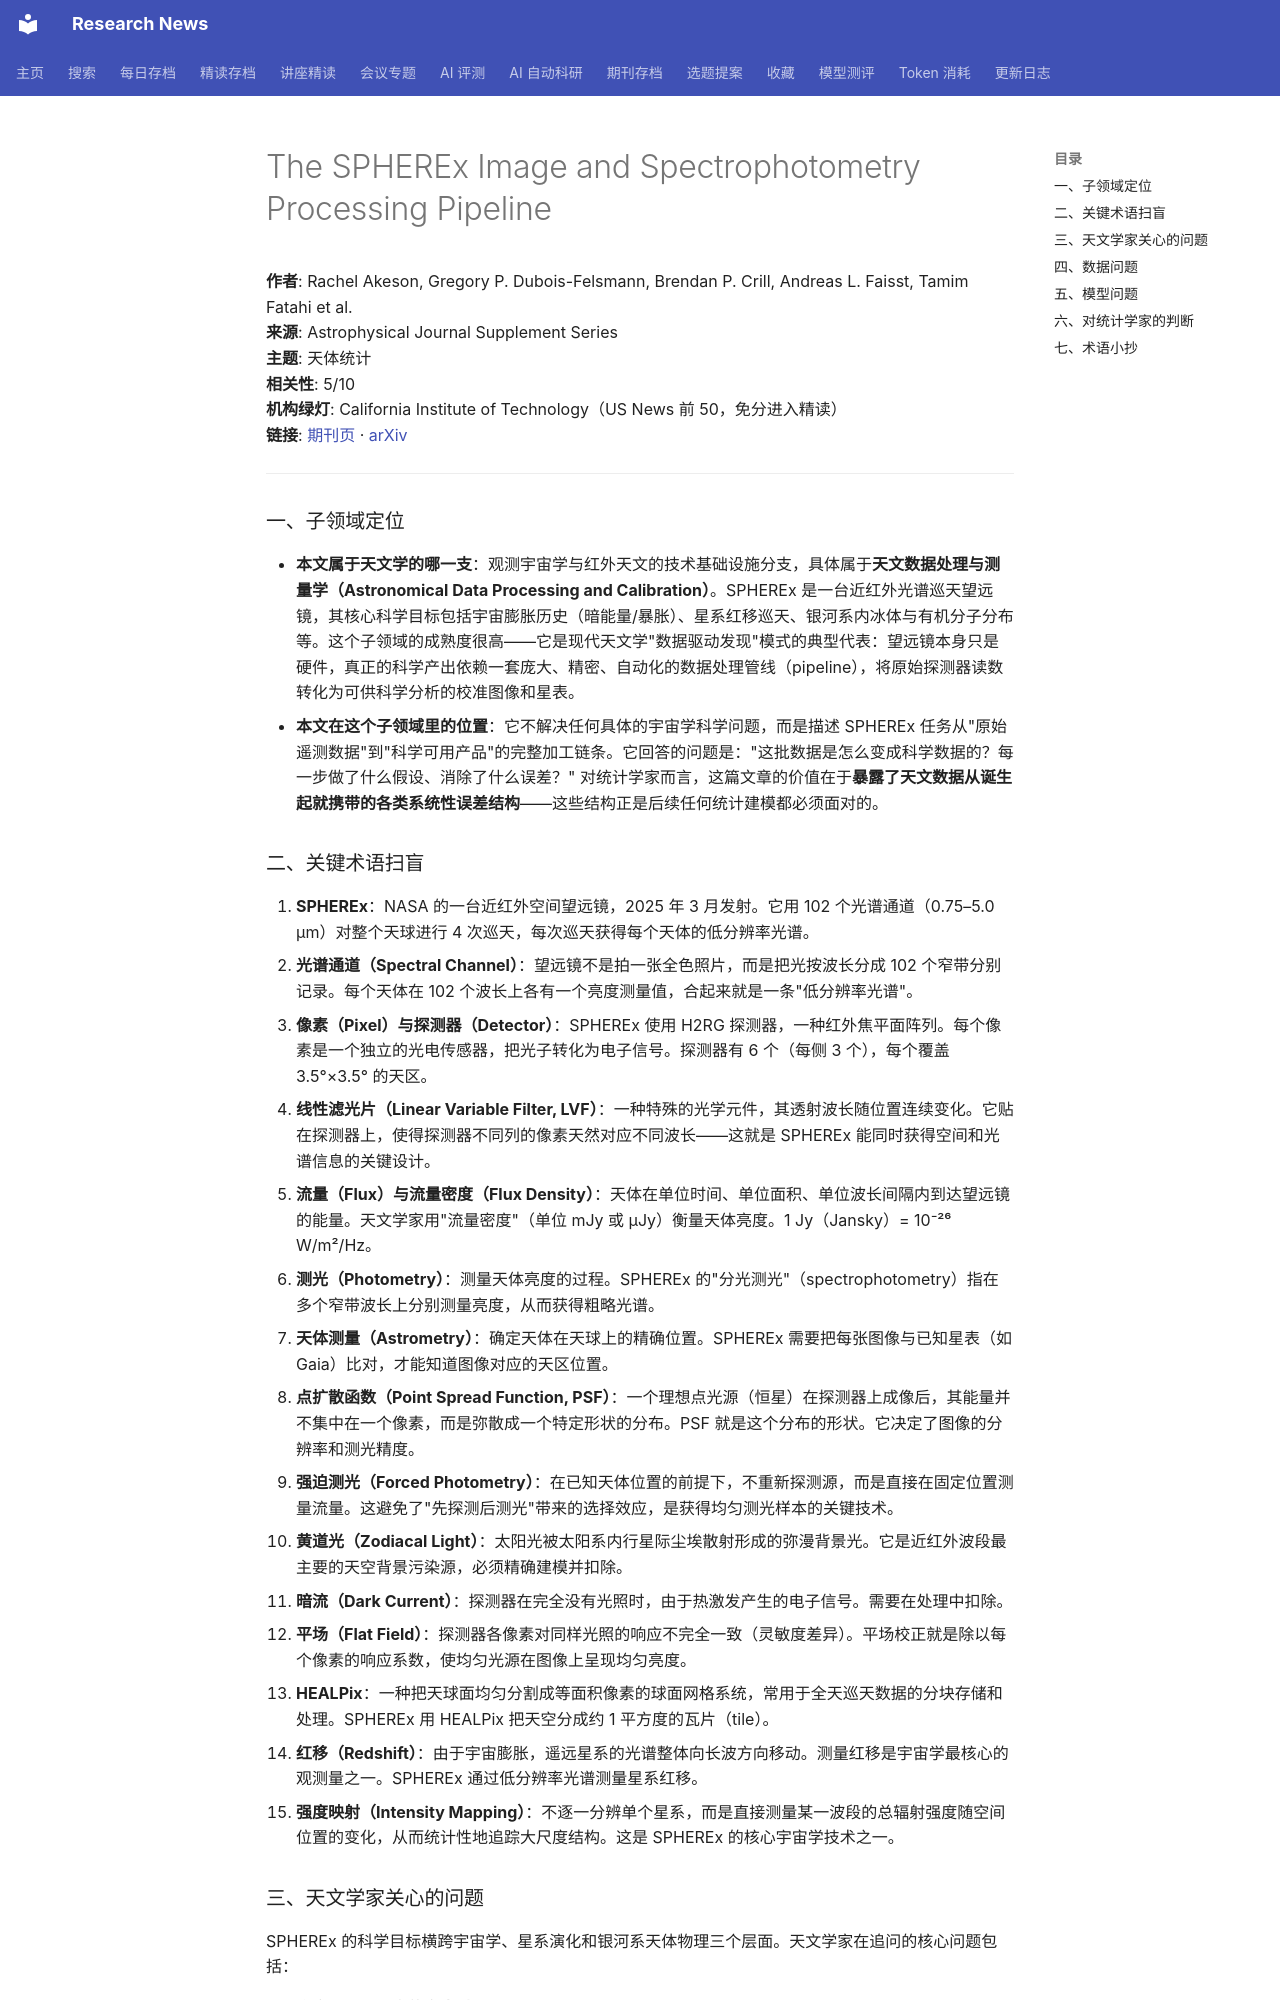

repository: cxy0714/research-news · page: deep_reads/2026-10-15-10.3847_1538-4365_ae8843/index.html · generator: mkdocs

# The SPHEREx Image and Spectrophotometry Processing Pipeline

**作者**: Rachel Akeson, Gregory P. Dubois-Felsmann, Brendan P. Crill, Andreas L. Faisst, Tamim Fatahi et al.  
**来源**: Astrophysical Journal Supplement Series  
**主题**: 天体统计  
**相关性**: 5/10  
**机构绿灯**: California Institute of Technology（US News 前 50，免分进入精读）  
**链接**: [期刊页](https://doi.org/10.3847/1538-4365/ae8843) · [arXiv](https://arxiv.org/abs/2511.15823)

---

### 一、子领域定位

- **本文属于天文学的哪一支**：观测宇宙学与红外天文的技术基础设施分支，具体属于**天文数据处理与测量学（Astronomical Data Processing and Calibration）**。SPHEREx 是一台近红外光谱巡天望远镜，其核心科学目标包括宇宙膨胀历史（暗能量/暴胀）、星系红移巡天、银河系内冰体与有机分子分布等。这个子领域的成熟度很高——它是现代天文学"数据驱动发现"模式的典型代表：望远镜本身只是硬件，真正的科学产出依赖一套庞大、精密、自动化的数据处理管线（pipeline），将原始探测器读数转化为可供科学分析的校准图像和星表。
- **本文在这个子领域里的位置**：它不解决任何具体的宇宙学科学问题，而是描述 SPHEREx 任务从"原始遥测数据"到"科学可用产品"的完整加工链条。它回答的问题是："这批数据是怎么变成科学数据的？每一步做了什么假设、消除了什么误差？" 对统计学家而言，这篇文章的价值在于**暴露了天文数据从诞生起就携带的各类系统性误差结构**——这些结构正是后续任何统计建模都必须面对的。

### 二、关键术语扫盲

1. **SPHEREx**：NASA 的一台近红外空间望远镜，2025 年 3 月发射。它用 102 个光谱通道（0.75–5.0 μm）对整个天球进行 4 次巡天，每次巡天获得每个天体的低分辨率光谱。
2. **光谱通道（Spectral Channel）**：望远镜不是拍一张全色照片，而是把光按波长分成 102 个窄带分别记录。每个天体在 102 个波长上各有一个亮度测量值，合起来就是一条"低分辨率光谱"。
3. **像素（Pixel）与探测器（Detector）**：SPHEREx 使用 H2RG 探测器，一种红外焦平面阵列。每个像素是一个独立的光电传感器，把光子转化为电子信号。探测器有 6 个（每侧 3 个），每个覆盖 3.5°×3.5° 的天区。
4. **线性滤光片（Linear Variable Filter, LVF）**：一种特殊的光学元件，其透射波长随位置连续变化。它贴在探测器上，使得探测器不同列的像素天然对应不同波长——这就是 SPHEREx 能同时获得空间和光谱信息的关键设计。
5. **流量（Flux）与流量密度（Flux Density）**：天体在单位时间、单位面积、单位波长间隔内到达望远镜的能量。天文学家用"流量密度"（单位 mJy 或 μJy）衡量天体亮度。1 Jy（Jansky）= 10⁻²⁶ W/m²/Hz。
6. **测光（Photometry）**：测量天体亮度的过程。SPHEREx 的"分光测光"（spectrophotometry）指在多个窄带波长上分别测量亮度，从而获得粗略光谱。
7. **天体测量（Astrometry）**：确定天体在天球上的精确位置。SPHEREx 需要把每张图像与已知星表（如 Gaia）比对，才能知道图像对应的天区位置。
8. **点扩散函数（Point Spread Function, PSF）**：一个理想点光源（恒星）在探测器上成像后，其能量并不集中在一个像素，而是弥散成一个特定形状的分布。PSF 就是这个分布的形状。它决定了图像的分辨率和测光精度。
9. **强迫测光（Forced Photometry）**：在已知天体位置的前提下，不重新探测源，而是直接在固定位置测量流量。这避免了"先探测后测光"带来的选择效应，是获得均匀测光样本的关键技术。
10. **黄道光（Zodiacal Light）**：太阳光被太阳系内行星际尘埃散射形成的弥漫背景光。它是近红外波段最主要的天空背景污染源，必须精确建模并扣除。
11. **暗流（Dark Current）**：探测器在完全没有光照时，由于热激发产生的电子信号。需要在处理中扣除。
12. **平场（Flat Field）**：探测器各像素对同样光照的响应不完全一致（灵敏度差异）。平场校正就是除以每个像素的响应系数，使均匀光源在图像上呈现均匀亮度。
13. **HEALPix**：一种把天球面均匀分割成等面积像素的球面网格系统，常用于全天巡天数据的分块存储和处理。SPHEREx 用 HEALPix 把天空分成约 1 平方度的瓦片（tile）。
14. **红移（Redshift）**：由于宇宙膨胀，遥远星系的光谱整体向长波方向移动。测量红移是宇宙学最核心的观测量之一。SPHEREx 通过低分辨率光谱测量星系红移。
15. **强度映射（Intensity Mapping）**：不逐一分辨单个星系，而是直接测量某一波段的总辐射强度随空间位置的变化，从而统计性地追踪大尺度结构。这是 SPHEREx 的核心宇宙学技术之一。
